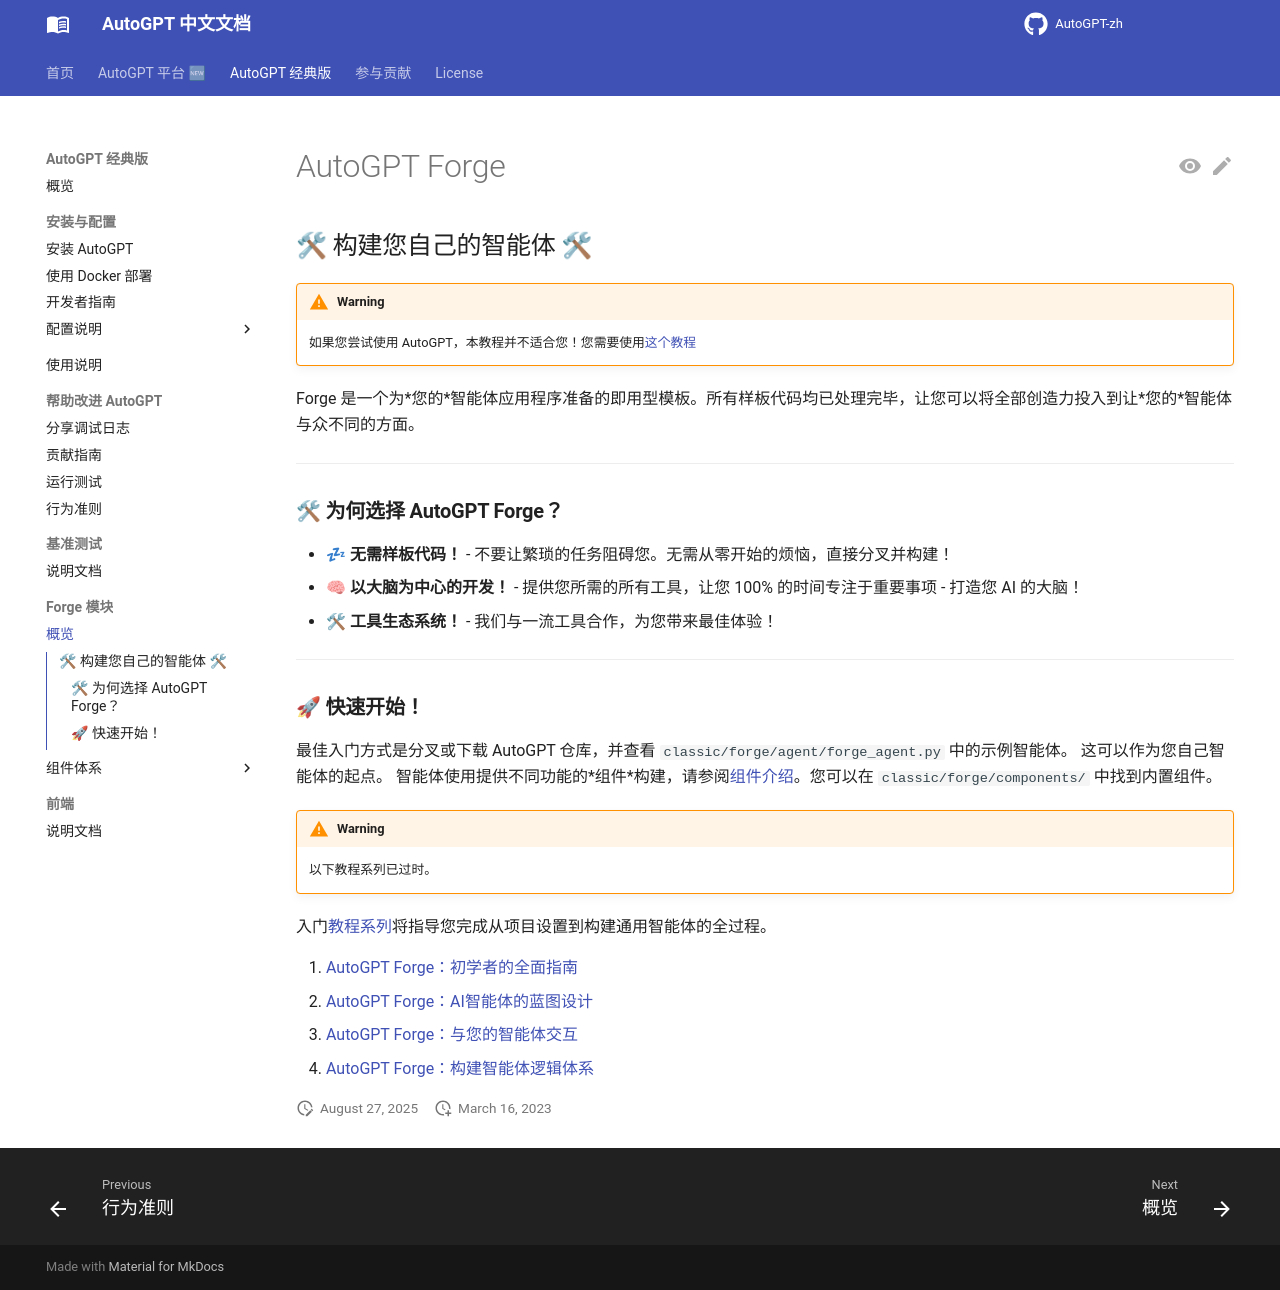

repository: zdocapp/AutoGPT-zh · page: forge/get-started/index.html · generator: mkdocs

# AutoGPT Forge

## 🛠 构建您自己的智能体 🛠

!!! warning
    如果您尝试使用 AutoGPT，本教程并不适合您！您需要使用[这个教程](../classic/setup/index.md)

Forge 是一个为*您的*智能体应用程序准备的即用型模板。所有样板代码均已处理完毕，让您可以将全部创造力投入到让*您的*智能体与众不同的方面。

---

### 🛠 **为何选择 AutoGPT Forge？**

- 💤 **无需样板代码！** - 不要让繁琐的任务阻碍您。无需从零开始的烦恼，直接分叉并构建！
- 🧠 **以大脑为中心的开发！** - 提供您所需的所有工具，让您 100% 的时间专注于重要事项 - 打造您 AI 的大脑！
- 🛠 **工具生态系统！** - 我们与一流工具合作，为您带来最佳体验！

---

### 🚀 **快速开始！**

最佳入门方式是分叉或下载 AutoGPT 仓库，并查看 `classic/forge/agent/forge_agent.py` 中的示例智能体。
这可以作为您自己智能体的起点。
智能体使用提供不同功能的*组件*构建，请参阅[组件介绍](./components/introduction.md)。您可以在 `classic/forge/components/` 中找到内置组件。

!!! warning
    以下教程系列已过时。

入门[教程系列](https://aiedge.medium.com/autogpt-forge-e3de53cc58ec)将指导您完成从项目设置到构建通用智能体的全过程。

1. [AutoGPT Forge：初学者的全面指南](https://aiedge.medium.com/autogpt-forge-a-comprehensive-guide-to-your-first-steps-a1dfdf46e3b4)
2. [AutoGPT Forge：AI智能体的蓝图设计](https://aiedge.medium.com/autogpt-forge-the-blueprint-of-an-ai-agent-75cd72ffde6)
3. [AutoGPT Forge：与您的智能体交互](https://aiedge.medium.com/autogpt-forge-interacting-with-your-agent-1214561b06b)
4. [AutoGPT Forge：构建智能体逻辑体系](https://medium.com/@aiedge/autogpt-forge-crafting-intelligent-agent-logic-bc5197b14cb4)
